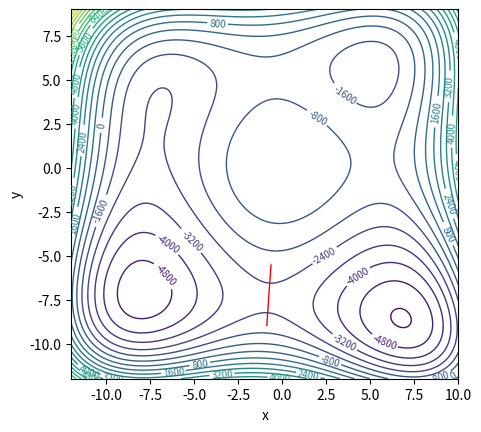

Write the Python code that produced this figure.
import numpy as np
import matplotlib.pyplot as plt
from scipy.integrate import solve_ivp
from scipy.optimize import fsolve

plt.rcParams["contour.linewidth"] = (1)
fig = plt.figure()
ax = fig.add_subplot()
ax.set_aspect('equal', adjustable='box')

#=================================================================================================

# x^2, x^3, x^4, x^5, x^6
# y^2, y^3, y^4, y^5, y^6
# xy, x^2y, xy^2, x^2y^2, x^3y, xy^3, x^3y^2, x^2y^3, x^3y^3,

# xmax, xmin, ymax, ymin, zlim

# initial guess for turning point and period of periodic orbit
# decide which energy level you want



xco = [-80,3,1,0,0]
yco = [-80,3,1,0,0]
xyco = [0,3,-3,0,0,0,0,0,0]

limits = -12,10,-12,9,"none"

approx_xyp = [-0.7,-8.7,0.3] # [x,y,p]
E = -2000

points = 10000

#=================================================================================================

# defining V(x,y) function
def V(x,y):

    xterms = xco[0]*x**2 + xco[1]*x**3 + xco[2]*x**4 + xco[3]*x**5 + xco[4]*x**6
    yterms = yco[0]*y**2 + yco[1]*y**3 + yco[2]*y**4 + yco[3]*y**5 + yco[4]*y**6
    xyterms = xyco[0]*x*y + xyco[1]*(x**2)*y + xyco[2]*x*y**2 + xyco[3]*(x**2)*y**2 + xyco[4]*(x**3)*y + xyco[5]*x*y**3 + xyco[6]*(x**3)*y**2 + xyco[7]*(x**2)*y**3 + xyco[8]*(x**3)*y**3

    return (xterms + yterms + xyterms)

# setting up differential equations
def vdp_derivatives(t,a):

    [x,y,px,py] = a

    # negative derivative function for V(x,y)
    dvdx = -np.dot(xco, [2*x, 3*x**2, 4*x**3, 5*x**4, 6*x**5])-np.dot(xyco,[y, 2*x*y, y**2, 2*x*y**2, 3*(x**2)*y, y**3, 3*(x**2)*y**2, 2*x*y**3, 3*(x**2)*y**3])
    dvdy = -np.dot(yco, [2*y, 3*y**2, 4*y**3, 5*y**4, 6*y**5] )-np.dot(xyco, [x, x**2, 2*x*y, 2*(x**2)*y, x**3, 2*x*y**2, 2*(x**3)*y, 3*(x**2)*y**2, 3*(x**3)*y**2])

    return [px, py, dvdx, dvdy]

def dxy(x,y):

    # negative derivative function for V(x,y)
    dvdx = -np.dot(xco, [2*x, 3*x**2, 4*x**3, 5*x**4, 6*x**5])-np.dot(xyco,[y, 2*x*y, y**2, 2*x*y**2, 3*(x**2)*y, y**3, 3*(x**2)*y**2, 2*x*y**3, 3*(x**2)*y**3])
    dvdy = -np.dot(yco, [2*y, 3*y**2, 4*y**3, 5*y**4, 6*y**5] )-np.dot(xyco, [x, x**2, 2*x*y, 2*(x**2)*y, x**3, 2*x*y**2, 2*(x**3)*y, 3*(x**2)*y**2, 3*(x**3)*y**2])

    return np.array([dvdx, dvdy])

#=================================================================================================

# function that used to find periodic orbits
def func(approx_xyp):
    x,y,p = approx_xyp # can ony have one input so we put all vars into one

    t = np.linspace(0,p,points)
    soly = solve_ivp(fun = vdp_derivatives, t_span = [t[0], t[-1]], y0=[x,y,0,0], t_eval = t)
    
    coords = soly.y[:2]
    momentum = soly.y[2:]

    energy = V(coords[0,-1],coords[1,-1])

    # outputs the last value for momentum and energy (E-V(x,y)) looking for all to be 0
    return [momentum[0,-1], momentum[1,-1], E-energy]

# solves for periodic orbits and plots them given initial conditions
def periodic_orbits(approx_xyp):
    x,y,p = fsolve(func,approx_xyp, xtol=1e-12)

    print(fsolve(func,approx_xyp))

    t = np.linspace(0,p,points)
    soly = solve_ivp(fun = vdp_derivatives, t_span = [t[0], t[-1]], y0=[x,y,0,0], t_eval = t)
    coords = soly.y[:2]
    momentum = soly.y[2:]

    #print(momentum[:,-1], V(coords[0,-1],coords[1,-1]), V(coords[0,0],coords[1,0]))

    plt.plot(coords[0],coords[1], 'r-', linewidth = 1, alpha = 1)
    return x,y,p


#=================================================================================================


def compute_floquet_multipliers(xyp):

    # For given PO
    x,y,p = xyp

    # Linearize the system around the periodic orbit
    A = np.zeros((2, 2))
    dz = 0.001
    A[:,0] = (dxy(x,y) - dxy(x+dz,y))/dz
    A[:,1] = (dxy(x,y) - dxy(x,y+dz))/dz

    print((dxy(x,y) - dxy(x+dz,y))/dz)

    # Compute the fundamental matrix solution
    phi = np.eye(2)
    for ti in range(points-1):
        dt = 2*p / points
        phi = phi + (A * dt)

    # Compute the Floquet multipliers (eigenvalues of the fundamental matrix)
    floquet_multipliers, _ = np.linalg.eig(phi)

    print(floquet_multipliers)

    return floquet_multipliers


x,y,p = periodic_orbits(approx_xyp)
xyp = x,y,p

compute_floquet_multipliers(xyp)

#=================================================================================================

t = np.linspace(0,p,points)

soly = solve_ivp(fun = vdp_derivatives, t_span = [t[0], t[-1]], y0=[x,y,0,0], t_eval = t)
coords = soly.y[:2]
momentum = soly.y[2:]

#=================================================================================================

def contours(limits):
    xmax, xmin, ymax, ymin, zlim = limits
    # defining and plotting contours
    x1 = np.linspace(xmin,xmax,1000)
    y1 = np.linspace(ymin,ymax,1000)

    X, Y = np.meshgrid(x1, y1)
    Z = V(X, Y)

    # limit height of conotour lines
    if zlim != "none":
        for i in range(len(Z)):
            for j in range(len(Z[0])):
                    if Z[i,j]>zlim:
                        Z[i,j] = zlim

    cs = plt.contour(X, Y, Z, levels = 30)
    plt.clabel(cs, cs.levels[:], inline=True, fontsize=7)

    return

contours(limits)

plt.xlabel('x')
plt.ylabel('y')
#plt.legend(loc = 'best')

#plt.savefig('[5] images/PO,cubic+3xy,E=-500.png', format = 'png', dpi = 1200)

plt.show()

